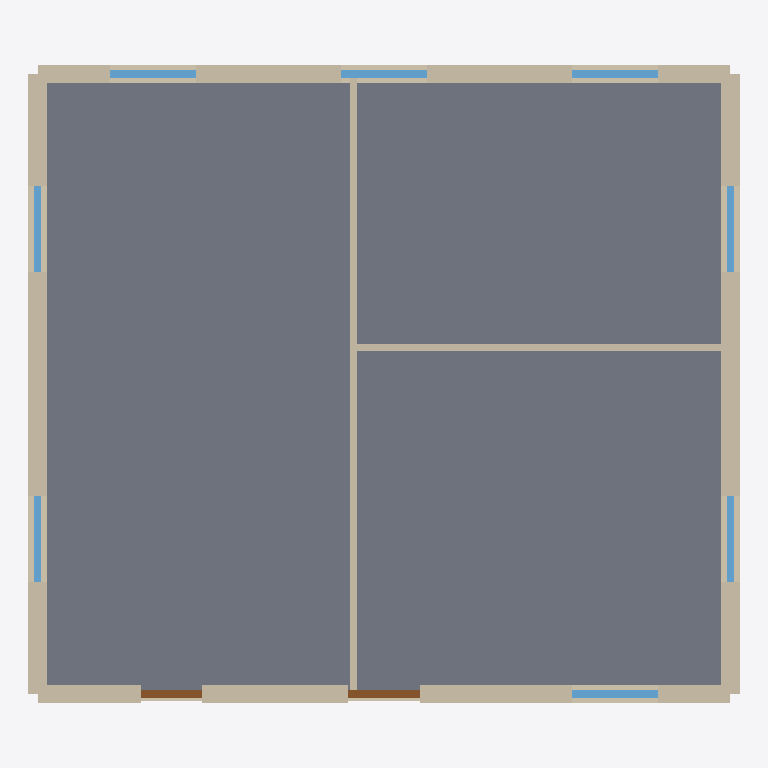
Plan cut of the same IFC building model at storey 'EG' (level 0.00 m, cut at 1.40 m), seen from above with north up, elements coloured by IFC class: 8 windows (light blue), 7 walls (beige), 2 doors (brown), 1 slab (grey). Cut surfaces are drawn darker.
Extent 11.7 m × 10.5 m × 12.1 m (x, y, z). Storeys (3): KG at -2.75 m; EG at 0.00 m; DG at 2.90 m. Elements (29): 14 IfcWall, 8 IfcWindow, 4 IfcSlab, 2 IfcDoor, 1 IfcRoof.

HEADER;
FILE_DESCRIPTION(('ViewDefinition [CoordinationView]'),'2;1');
FILE_NAME('BIT-Atelier.ifc','1970-01-01T00:00:00',(''),(''),'BIT-Atelier','BIT-Atelier','');
FILE_SCHEMA(('IFC4'));
ENDSEC;
DATA;
#11=IFCPROJECT('0000000000000000000001',$,'BIT-Atelier',$,$,$,$,(#5),#10);
#16=IFCSITE('0000000000000000000002',$,'Gelände',$,$,#15,$,$,.ELEMENT.,$,$,$,$,$);
#21=IFCBUILDING('0000000000000000000003',$,'Gebäude',$,$,#20,$,$,.ELEMENT.,$,$,$);
#26=IFCBUILDINGSTOREY('0000000000000000000004',$,'EG',$,$,#25,$,$,.ELEMENT.,0.0);
#31=IFCBUILDINGSTOREY('0000000000000000000005',$,'DG',$,$,#30,$,$,.ELEMENT.,2.9);
#36=IFCBUILDINGSTOREY('0000000000000000000006',$,'KG',$,$,#35,$,$,.ELEMENT.,-2.75);
#646=IFCSLAB('3724KrGBKAYLxA6CUk8SW5',$,'Decke',$,$,#643,#645,$,.FLOOR.);
#84=IFCWALL('1SNVh9_SkVRVEbtQVKYfDP',$,'Außenwand',$,$,#81,#83,$,.STANDARD.);
#150=IFCWALL('1QNVUZzykSH$MbuCtIYf0p',$,'Außenwand',$,$,#147,#149,$,.STANDARD.);
#117=IFCWALL('1PNVOGzikQjFIbtphHYewW',$,'Außenwand',$,$,#114,#116,$,.STANDARD.);
#51=IFCWALL('1RNVas_CkTslAbt1JJYf76',$,'Außenwand',$,$,#48,#50,$,.STANDARD.);
#471=IFCWALL('2sJwzynHxwQ2F5QDRhUkbi',$,'Nichttragende Innenwand',$,$,#468,#470,$,.PARTITIONING.);
#504=IFCWALL('2vJxGro1x$8IB5PqFkUkub',$,'Nichttragende Innenwand',$,$,#501,#503,$,.PARTITIONING.);
#818=IFCWINDOW('2YV$ZJ_kti9yCnYf7BbUd3',$,'Fenster',$,$,#810,#817,$,1.4,1.4,$,$,$);
#959=IFCWINDOW('3aT3OfHTex9TRH7RDmnUeP',$,'Fenster',$,$,#951,#958,$,1.4,1.4,$,$,$);
#1006=IFCWINDOW('0q9jb3qGsWVrVgiHdAInpp',$,'Fenster',$,$,#998,#1005,$,1.4,1.4,$,$,$);
#1053=IFCWINDOW('29I6eb9k7UQPOKz6_Lyt$L',$,'Fenster',$,$,#1045,#1052,$,1.4,1.4,$,$,$);
#865=IFCWINDOW('37e2eyc2mYO5HEYOe3WaAi',$,'Fenster',$,$,#857,#864,$,1.4,1.4,$,$,$);
#912=IFCWINDOW('2UcZt3Bm2O1vK1hQq6Ttbp',$,'Fenster',$,$,#904,#911,$,1.4,1.4,$,$,$);
#1100=IFCWINDOW('37cMHktKRmOkhc1kXVlWuU',$,'Fenster',$,$,#1092,#1099,$,1.4,1.4,$,$,$);
#1147=IFCWINDOW('3YCBTXmM_C5VNNK7_bz$qH',$,'Fenster',$,$,#1139,#1146,$,1.4,1.4,$,$,$);
#1194=IFCDOOR('29Qukv4PxNPHgpfgUDBpC9',$,'Tür',$,$,#1186,#1193,$,2.1,1.2,$,$,$);
#771=IFCDOOR('0jK9WmJ2UZd4oKcm853RxW',$,'Tür',$,$,#763,#770,$,2.135,1.01,$,$,$);
#339=IFCWALL('2lqsKKlMQhw6Db$LR2oqq4',$,'Außenwand',$,$,#336,#338,$,.STANDARD.);
ENDSEC;
